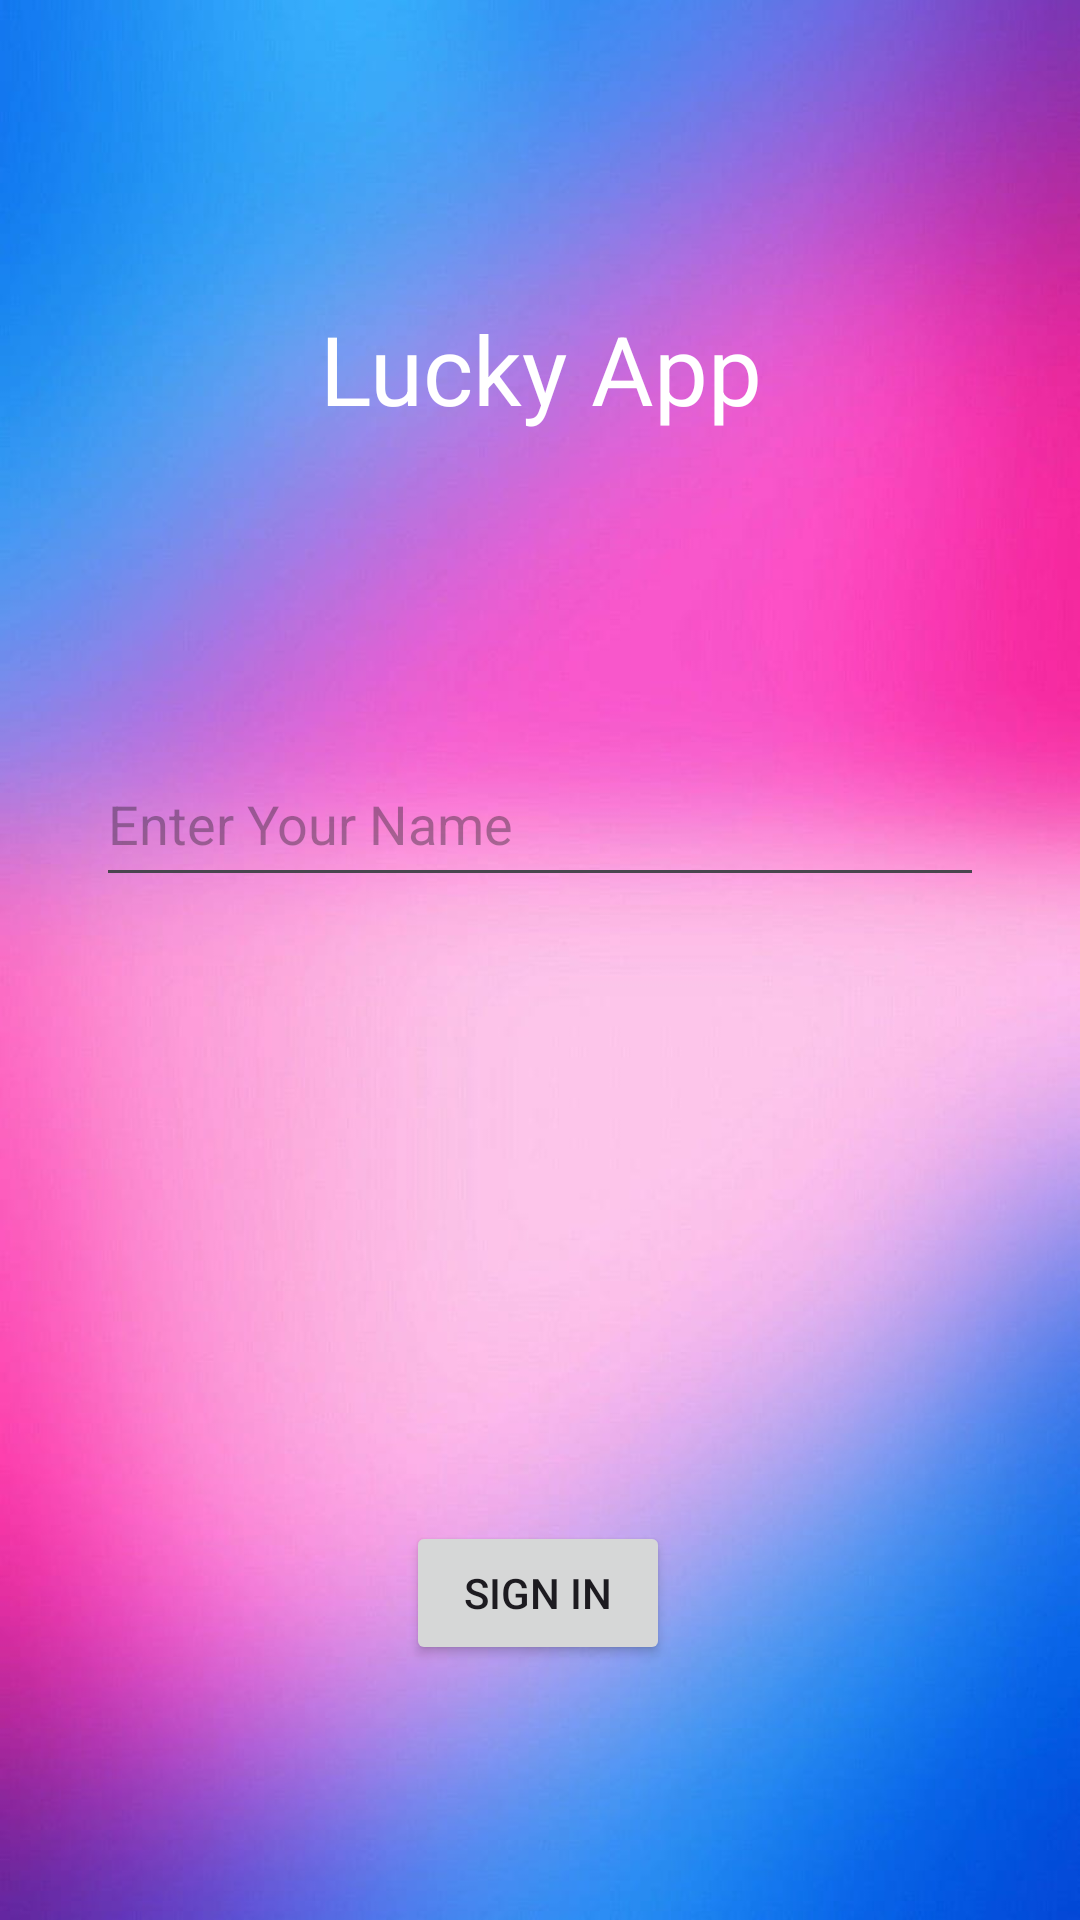

Produce the Android XML layout that renders to this screen, including the resource entries it uses.
<!-- AndroidManifest.xml: application theme Theme.LucklyNumber -->
<!-- res/layout/activity_main.xml -->
<?xml version="1.0" encoding="utf-8"?>
<androidx.constraintlayout.widget.ConstraintLayout xmlns:android="http://schemas.android.com/apk/res/android"
    xmlns:app="http://schemas.android.com/apk/res-auto"
    xmlns:tools="http://schemas.android.com/tools"
    android:layout_width="match_parent"
    android:layout_height="match_parent"
    android:background="@drawable/gradient"
    tools:context=".MainActivity">

    <TextView
        android:layout_width="wrap_content"
        android:layout_height="wrap_content"
        android:gravity="center"
        android:text="Lucky App"
        android:textSize="32dp"
        android:textColor="@color/white"
        app:layout_constraintBottom_toBottomOf="parent"
        app:layout_constraintEnd_toEndOf="parent"
        app:layout_constraintStart_toStartOf="parent"
        app:layout_constraintTop_toTopOf="parent"
        app:layout_constraintVertical_bias="0.17" />

    <EditText
        android:id="@+id/editText"
        android:layout_width="match_parent"
        android:layout_height="wrap_content"
        android:layout_marginStart="32dp"
        android:layout_marginTop="247dp"
        android:layout_marginEnd="32dp"
        android:textColor="@color/white"
        android:hint="Enter Your Name"
        android:height="52dp"
        app:layout_constraintEnd_toEndOf="parent"
        app:layout_constraintStart_toStartOf="parent"
        app:layout_constraintTop_toTopOf="parent" />

    <Button
        android:id="@+id/signIn"
        android:layout_width="wrap_content"
        android:layout_height="wrap_content"
        android:layout_marginTop="208dp"
        android:text="Sign In"
        app:layout_constraintEnd_toEndOf="parent"
        app:layout_constraintHorizontal_bias="0.498"
        app:layout_constraintStart_toStartOf="parent"
        app:layout_constraintTop_toBottomOf="@+id/editText" />

</androidx.constraintlayout.widget.ConstraintLayout>
<!-- resources referenced by this layout -->
<resources>
  <!-- drawable gradient: jpg bitmap (drawable, 42642 bytes) -->
  <style name="Theme.LucklyNumber" parent="Base.Theme.LucklyNumber" />
  <style name="Base.Theme.LucklyNumber" parent="Theme.Material3.DayNight.NoActionBar">
          
          
      </style>
  <!-- not gathered from this repository: default colours our renderer supplied (Android Studio template values) -->
  <color name="white">#FFFFFFFF</color>
</resources>
